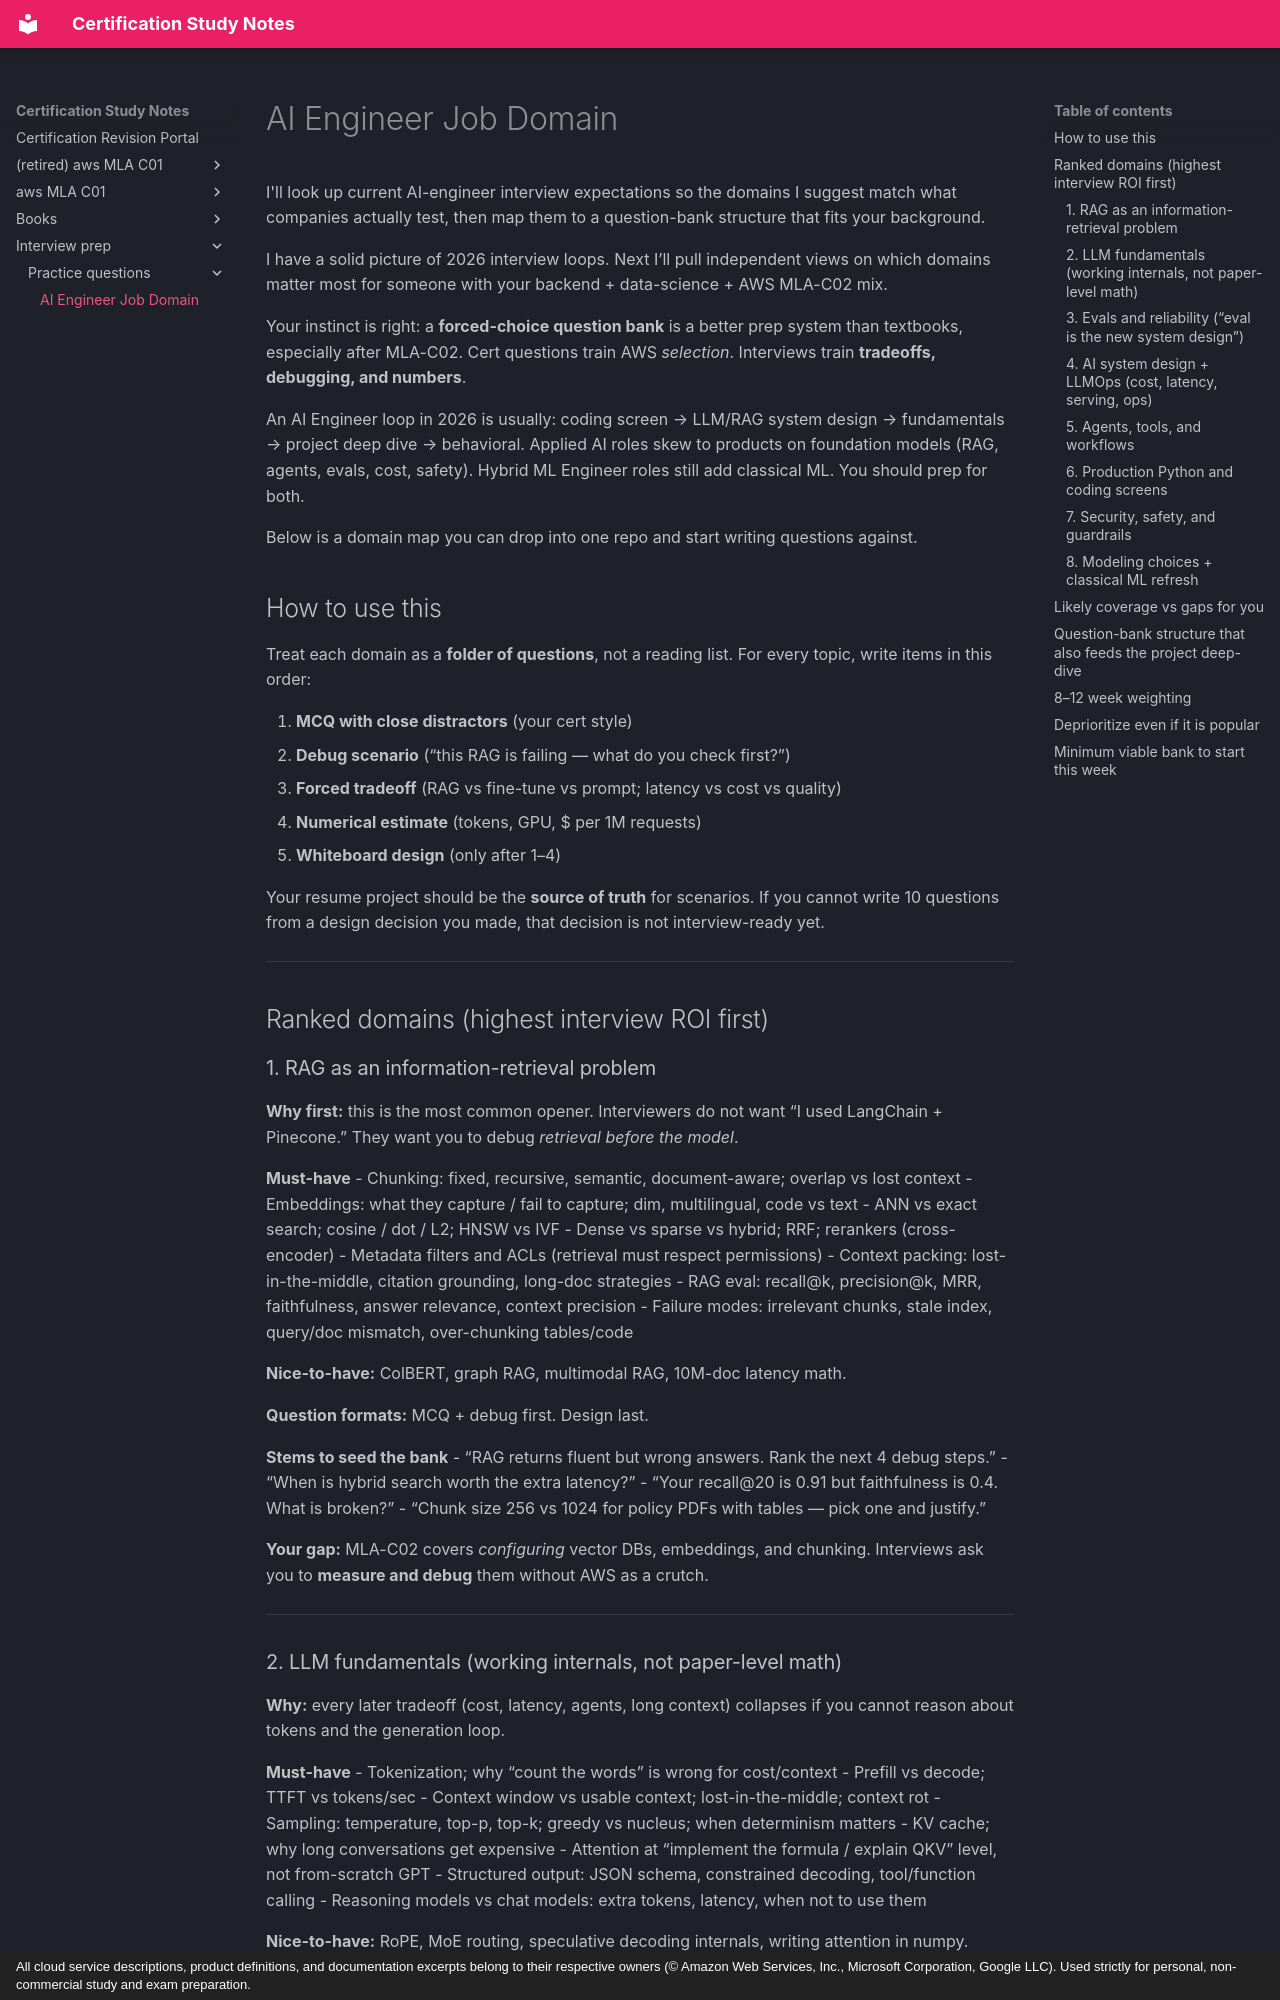

repository: monitus2022/cert_study_notes · page: interview_prep/practice_questions/domains/index.html · generator: mkdocs · copyright: All cloud service descriptions, product definitions, and documentation excerpts belong to their respective owners (© Amazon Web Services, Inc., Microsoft Corporation, Google LLC). Used strictly for personal, non-commercial study and exam preparation.

# AI Engineer Job Domain

I'll look up current AI-engineer interview expectations so the domains I suggest match what companies actually test, then map them to a question-bank structure that fits your background.

I have a solid picture of 2026 interview loops. Next I’ll pull independent views on which domains matter most for someone with your backend + data-science + AWS MLA-C02 mix.

Your instinct is right: a **forced-choice question bank** is a better prep system than textbooks, especially after MLA-C02. Cert questions train AWS *selection*. Interviews train **tradeoffs, debugging, and numbers**.

An AI Engineer loop in 2026 is usually: coding screen → LLM/RAG system design → fundamentals → project deep dive → behavioral. Applied AI roles skew to products on foundation models (RAG, agents, evals, cost, safety). Hybrid ML Engineer roles still add classical ML. You should prep for both.

Below is a domain map you can drop into one repo and start writing questions against.

## How to use this

Treat each domain as a **folder of questions**, not a reading list. For every topic, write items in this order:

1. **MCQ with close distractors** (your cert style)
2. **Debug scenario** (“this RAG is failing — what do you check first?”)
3. **Forced tradeoff** (RAG vs fine-tune vs prompt; latency vs cost vs quality)
4. **Numerical estimate** (tokens, GPU, $ per 1M requests)
5. **Whiteboard design** (only after 1–4)

Your resume project should be the **source of truth** for scenarios. If you cannot write 10 questions from a design decision you made, that decision is not interview-ready yet.

---

## Ranked domains (highest interview ROI first)

### 1. RAG as an information-retrieval problem
**Why first:** this is the most common opener. Interviewers do not want “I used LangChain + Pinecone.” They want you to debug *retrieval before the model*.

**Must-have**
- Chunking: fixed, recursive, semantic, document-aware; overlap vs lost context
- Embeddings: what they capture / fail to capture; dim, multilingual, code vs text
- ANN vs exact search; cosine / dot / L2; HNSW vs IVF
- Dense vs sparse vs hybrid; RRF; rerankers (cross-encoder)
- Metadata filters and ACLs (retrieval must respect permissions)
- Context packing: lost-in-the-middle, citation grounding, long-doc strategies
- RAG eval: recall@k, precision@k, MRR, faithfulness, answer relevance, context precision
- Failure modes: irrelevant chunks, stale index, query/doc mismatch, over-chunking tables/code

**Nice-to-have:** ColBERT, graph RAG, multimodal RAG, 10M-doc latency math.

**Question formats:** MCQ + debug first. Design last.

**Stems to seed the bank**
- “RAG returns fluent but wrong answers. Rank the next 4 debug steps.”
- “When is hybrid search worth the extra latency?”
- “Your recall@20 is 0.91 but faithfulness is 0.4. What is broken?”
- “Chunk size 256 vs 1024 for policy PDFs with tables — pick one and justify.”

**Your gap:** MLA-C02 covers *configuring* vector DBs, embeddings, and chunking. Interviews ask you to **measure and debug** them without AWS as a crutch.

---
